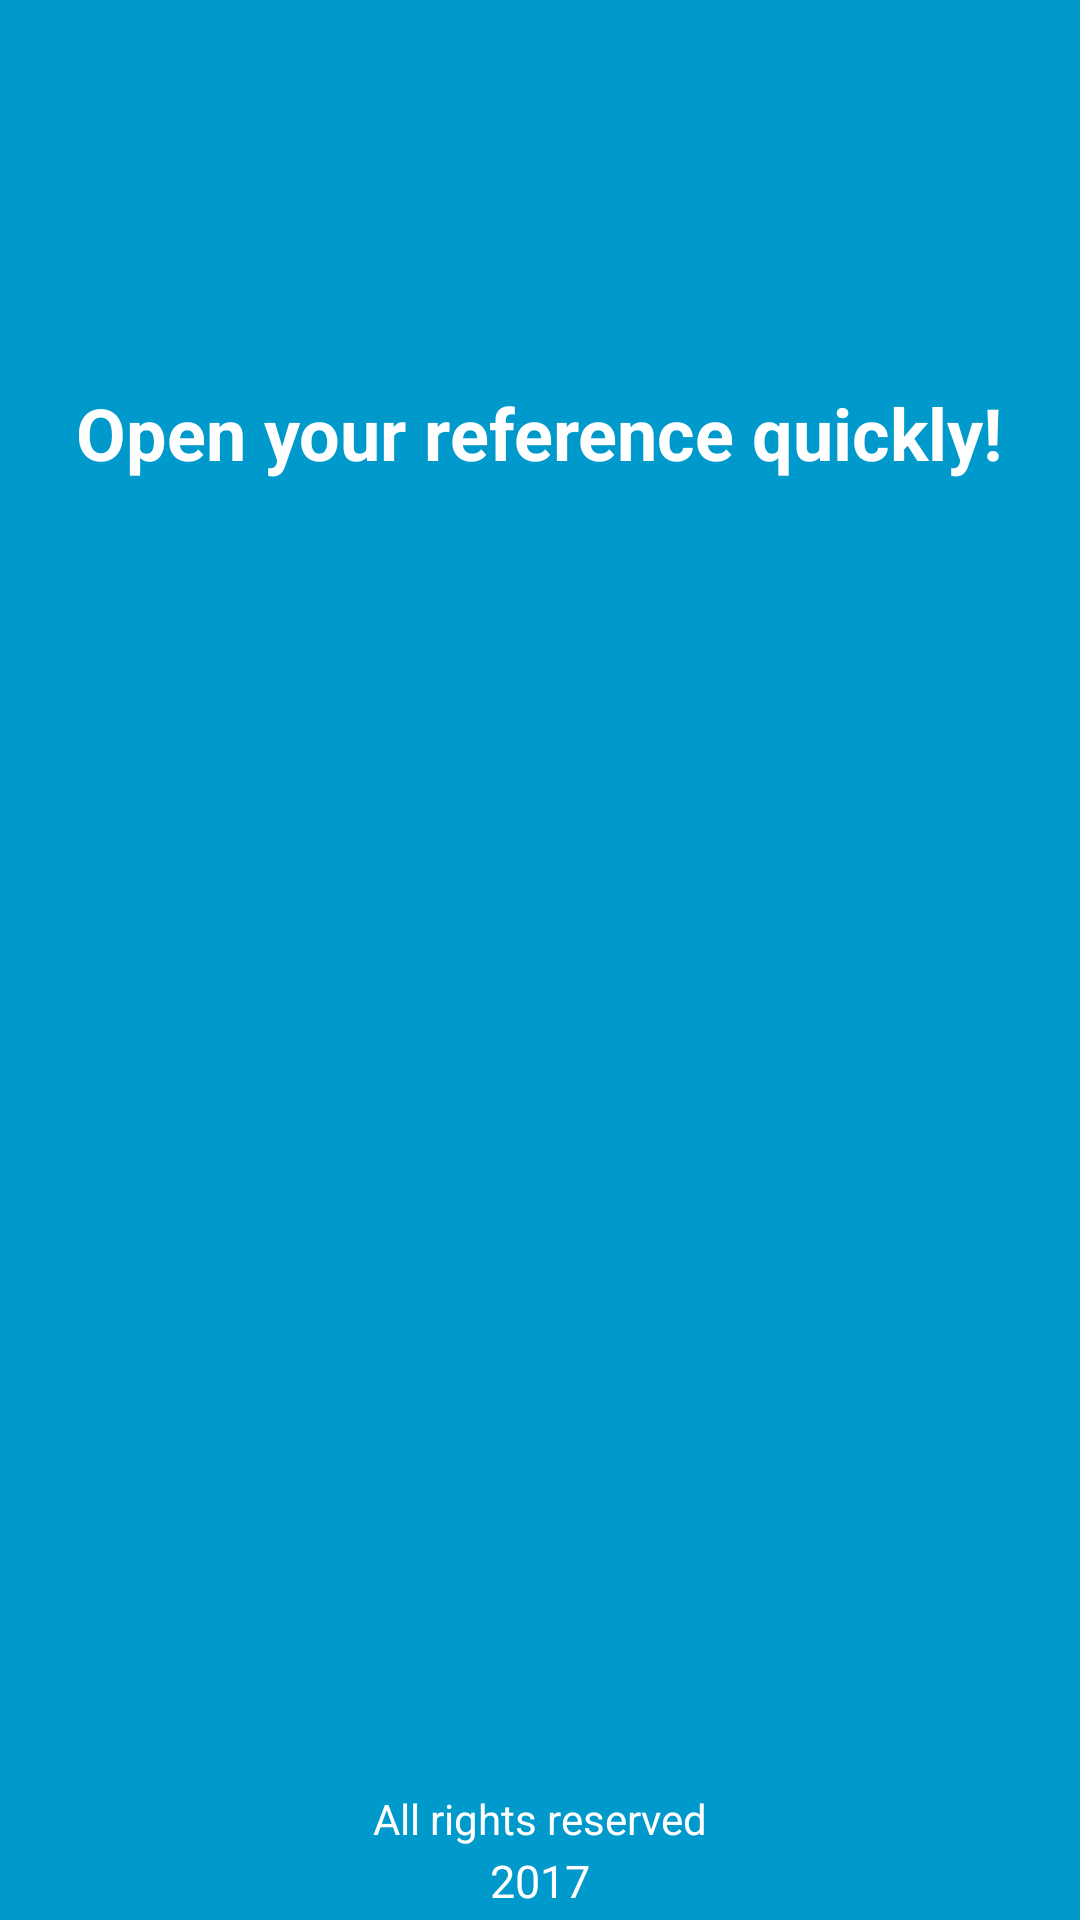

Here is an Android app screen rendered from its layout file. Give the layout XML and the strings, colors and styles it references.
<!-- AndroidManifest.xml: application theme AppTheme -->
<!-- res/layout/splash_layout.xml -->
<?xml version="1.0" encoding="utf-8"?>
<RelativeLayout xmlns:android="http://schemas.android.com/apk/res/android"
    xmlns:app="http://schemas.android.com/apk/res-auto"
    android:layout_width="match_parent"
    android:background="@android:color/holo_blue_dark"
    android:layout_height="match_parent">

    <TextView
        android:id="@+id/textView2"
        android:layout_width="wrap_content"
        android:layout_height="wrap_content"
        android:layout_alignParentTop="true"
        android:layout_centerHorizontal="true"
        android:layout_marginTop="128dp"
        android:text="Open your reference quickly!"
        android:textAllCaps="false"
        android:textColor="@android:color/background_light"
        android:textSize="24sp"
        android:textStyle="bold" />

    <ImageView
        android:id="@+id/imageView2"
        android:layout_width="wrap_content"
        android:layout_height="wrap_content"
        android:layout_marginTop="60dp"
        android:src="@drawable/internet"
        android:layout_below="@+id/textView2"
        android:layout_centerHorizontal="true" />

    <TextView
        android:id="@+id/textView3"
        android:layout_width="wrap_content"
        android:layout_height="wrap_content"
        android:text="2017"
        android:textColor="@android:color/background_light"
        android:textSize="15sp"
        android:layout_alignParentBottom="true"
        android:layout_centerHorizontal="true"
        android:layout_marginBottom="3dp" />

    <TextView
        android:id="@+id/textView6"
        android:layout_width="wrap_content"
        android:layout_height="wrap_content"
        android:layout_above="@+id/textView3"
        android:layout_centerHorizontal="true"
        android:layout_marginBottom="1dp"
        android:text="All rights reserved"
        android:textColor="@android:color/background_light" />

</RelativeLayout>
<!-- resources referenced by this layout -->
<resources>
  <style name="AppTheme" parent="Theme.AppCompat.Light.DarkActionBar">
          
          <item name="colorPrimary">@android:color/holo_blue_dark</item>
          <item name="colorPrimaryDark">@color/colorPrimaryDark</item>
          <item name="colorAccent">@color/colorAccent</item>
      </style>
  <color name="colorPrimaryDark">#000000</color>
  <color name="colorAccent">#d70400</color>
</resources>
